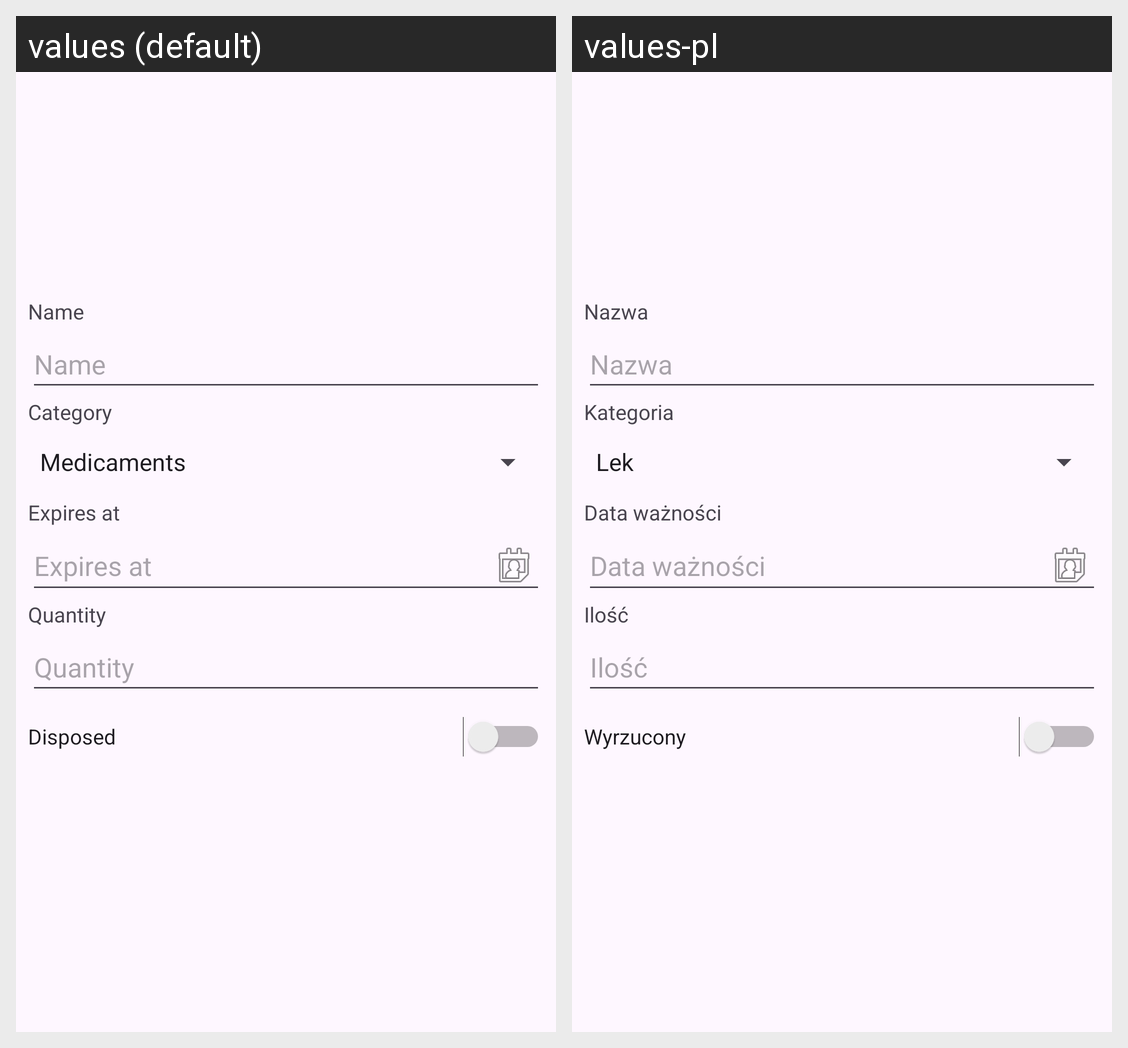

The Android screen above is rendered under two locales of the same app. Produce the string resources it draws, with the default and per-locale values.
Android screen res/layout/fragment_upsert_product.xml rendered under 2 locales, left to right: values (default), values-pl. Device: Nexus 5 (rendered at 1080×1920; each locale shown at half size, 540×960, under a caption strip naming it); theme Theme.PRM1.
Strings drawn on this screen, with the default value and each locale's value (text and hints the layout hard-codes, and strings that could not be matched under every locale, appear in the picture but are not listed):

name_label
  values: Name
  values-pl: Nazwa

category_label
  values: Category
  values-pl: Kategoria

expiration_date_label
  values: Expires at
  values-pl: Data ważności

quantity_label
  values: Quantity
  values-pl: Ilość

disposed_label
  values: Disposed
  values-pl: Wyrzucony
